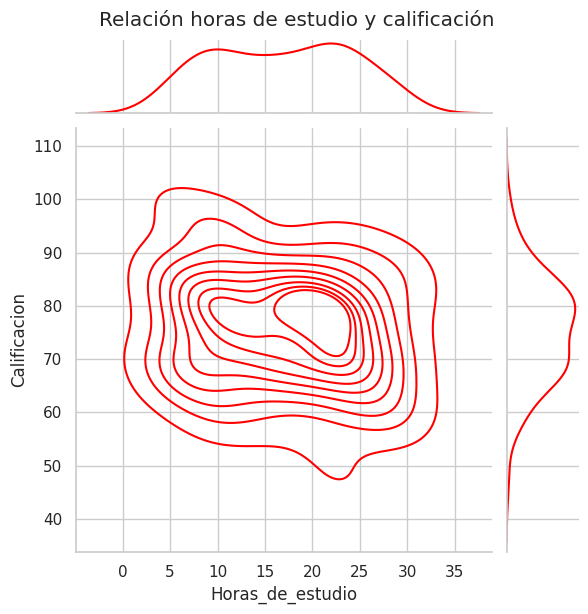

Source code (Python):
import pandas 	as pd # necesario en pd.DataFrame() para crear el DataFrame.
import numpy 	as np # necesario ens np.random para generar datos aleatorios (randint, normal, choice), y np.random.seed().
import seaborn 	as sns # necesario en funciones de Seaborn (histplot, kdeplot, jointplot, pairplot, set).
import matplotlib.pyplot as plt # necesario en plt.title(), plt.xlabel(), plt.ylabel(), plt.legend(), plt.show(), plt.gca().get_legend().

sns.set(style='whitegrid', palette='muted') # Configurar estilo general
np.random.seed(55)

data = {'Edad': np.random.randint(18, 25, 100),
        'Horas_de_estudio': np.random.randint(5, 30, 100),
        'Calificacion': np.random.normal(75, 10, 100).clip(0, 100),
        'Genre': np.random.choice(['femenino', 'masculino'], 100), # Cambié a genre porque me marca una especie de error al usar variables y etiquetas del mismo nombre o parecidos... Genero / Género... cosas de python. XD
        'Deporte': np.random.choice(['Futbol', 'Basquet', 'Natación', 'Voley'],100)
        }

df = pd.DataFrame(data)

g = sns.jointplot(data=df, x='Horas_de_estudio', y='Calificacion', color='red', kind='kde')
g.figure.suptitle('Relación horas de estudio y calificación', y=1.02)
plt.show()




           
